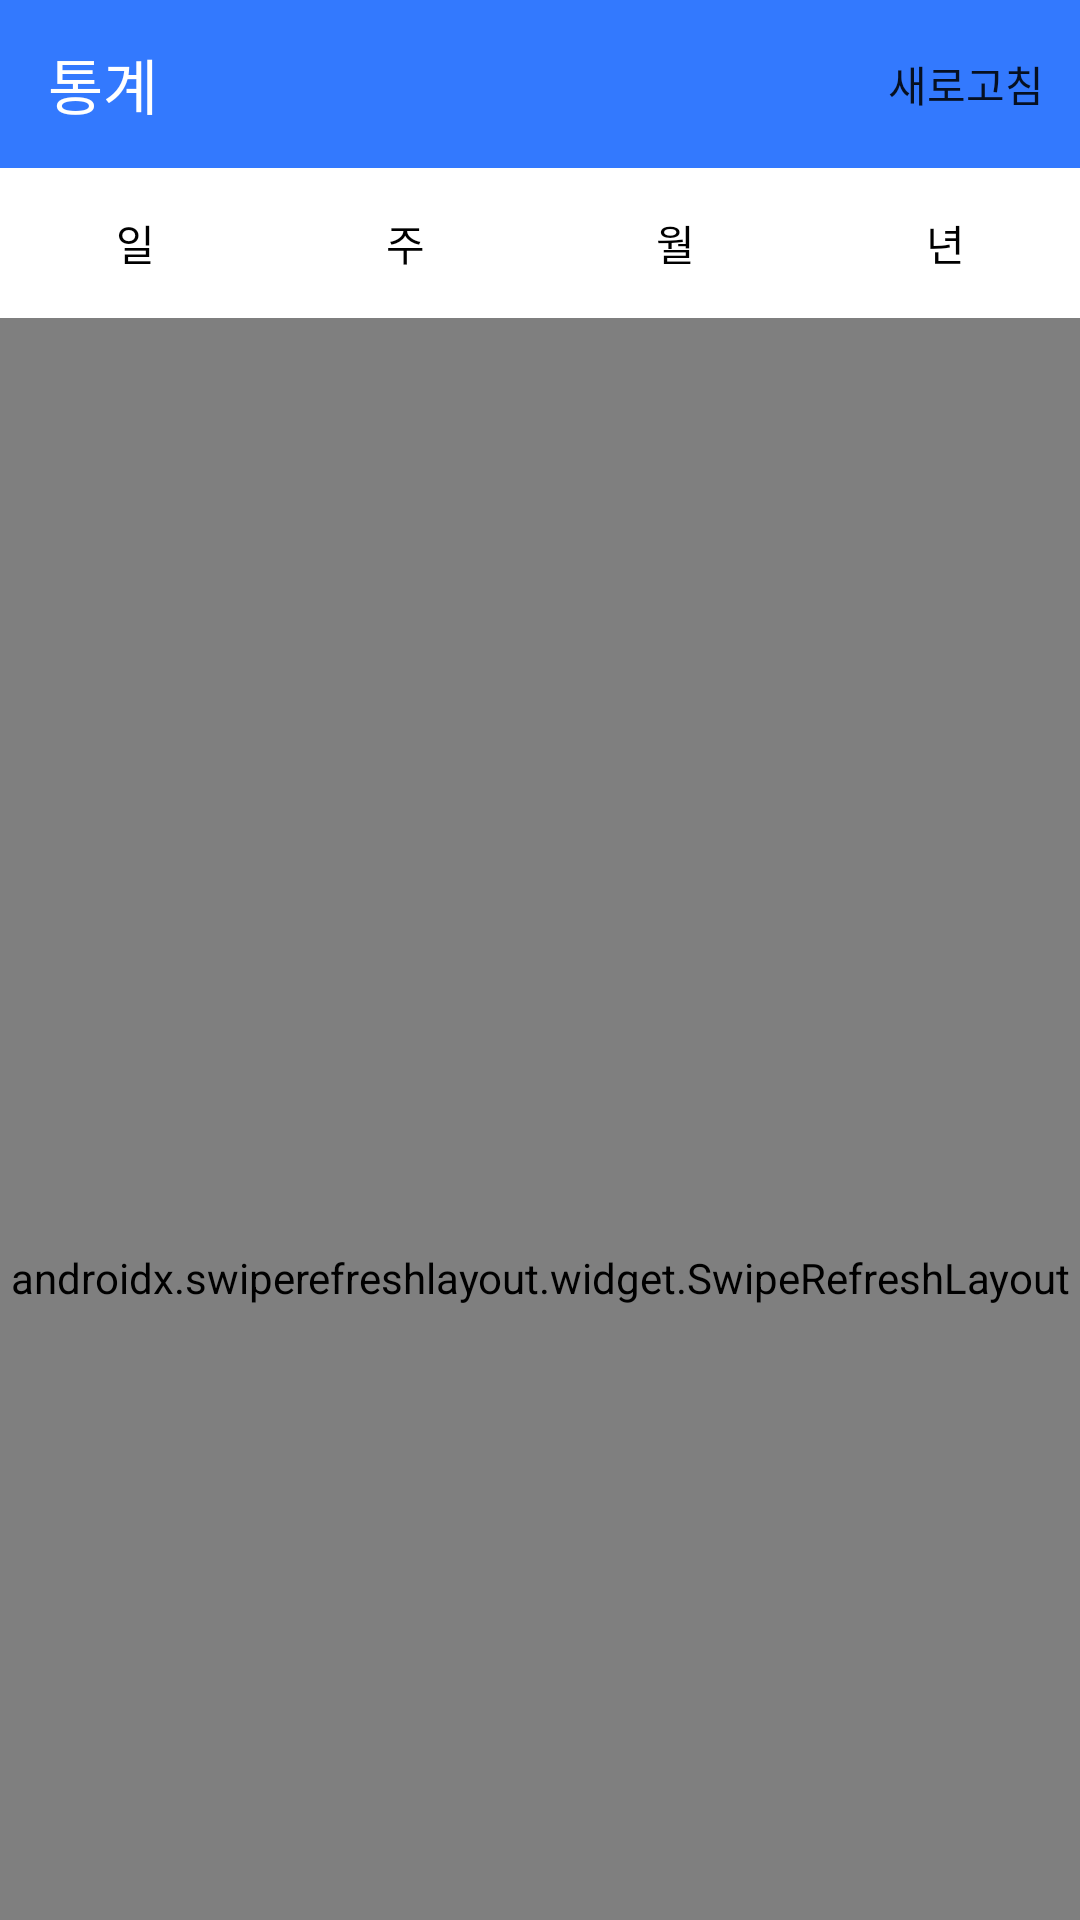

This screen was rendered from an Android layout file. Write that file and the resources it references.
<!-- AndroidManifest.xml: application theme AppTheme -->
<!-- res/layout/statistic_fragment.xml -->
<LinearLayout xmlns:android="http://schemas.android.com/apk/res/android"
    xmlns:app="http://schemas.android.com/apk/res-auto"
    xmlns:tools="http://schemas.android.com/tools"
    android:layout_width="match_parent"
    android:layout_height="match_parent"
    android:gravity="top"
    android:orientation="vertical"
    android:background="#FFFFFF">

    <com.google.android.material.appbar.AppBarLayout
        android:layout_width="match_parent"
        android:layout_height="wrap_content" >

        <androidx.appcompat.widget.Toolbar
            android:id="@+id/toolbar"
            android:layout_width="match_parent"
            android:layout_height="?attr/actionBarSize"
            android:background="#3379fe"
            android:theme="@style/ThemeOverlay.AppCompat.ActionBar"
            style="@style/AppTheme"
            app:titleTextColor="#FFFFFF"
            app:title="@string/title_statistic"
            app:menu="@menu/menu"
            >
        </androidx.appcompat.widget.Toolbar>
    </com.google.android.material.appbar.AppBarLayout>

    <View
        android:layout_width="0dp"
        android:layout_height="1dp"
        android:layout_weight="1"/>

    <LinearLayout
        android:id="@+id/ll"
        android:layout_width="match_parent"
        android:layout_height="wrap_content"
        android:orientation="horizontal">
        <TextView
            android:id="@+id/button_day"
            android:layout_width="0dip"
            android:layout_height="50dp"
            android:fontFamily="@font/nexongothiclight"
            android:textColor="@drawable/tab_color_selector"
            android:background="@drawable/tab_bg_selector"
            android:gravity="center"
            android:layout_weight="1"
            android:text="일" />

        <TextView
            android:id="@+id/button_week"
            android:layout_width="0dip"
            android:layout_height="50dp"
            android:textColor="@drawable/tab_color_selector"
            android:background="@drawable/tab_bg_selector"
            android:fontFamily="@font/nexongothiclight"
            android:gravity="center"
            android:layout_weight="1"
            android:text="주" />

        <TextView
            android:id="@+id/button_month"
            android:layout_width="0dip"
            android:layout_height="50dp"
            android:fontFamily="@font/nexongothiclight"
            android:textColor="@drawable/tab_color_selector"
            android:background="@drawable/tab_bg_selector"
            android:gravity="center"
            android:layout_weight="1"

            android:text="월" />

        <TextView
            android:id="@+id/button_year"
            android:layout_width="0dip"
            android:layout_height="50dp"
            android:fontFamily="@font/nexongothiclight"
            android:textColor="@drawable/tab_color_selector"
            android:background="@drawable/tab_bg_selector"
            android:gravity="center"
            android:layout_weight="1"
            android:text="년" />

    </LinearLayout>

    <View
        android:layout_width="0dp"
        android:layout_height="1dp"
        android:layout_weight="1"/>

    <androidx.swiperefreshlayout.widget.SwipeRefreshLayout
        android:layout_width="match_parent"
        android:layout_height="match_parent"
        android:id="@+id/swipe_refresh3">

    <androidx.viewpager.widget.ViewPager
        android:id="@+id/vp"
        android:layout_width="match_parent"
        android:layout_height="match_parent"
        android:layout_below="@+id/ll">

    </androidx.viewpager.widget.ViewPager>

    </androidx.swiperefreshlayout.widget.SwipeRefreshLayout>

</LinearLayout>
<!-- resources referenced by this layout -->
<resources>
  <!-- drawable tab_color_selector (drawable) -->
  <?xml version="1.0" encoding="utf-8"?>
  <selector xmlns:android="http://schemas.android.com/apk/res/android">
      <item android:color="#0E1A5C" android:state_selected="true" />
      <item android:color="#000000" />
  </selector>
  <string name="title_statistic">통계</string>
  <style name="AppTheme" parent="Theme.AppCompat.Light.NoActionBar">
          
          <item name="colorPrimary">#3379fe</item>
          <item name="colorPrimaryDark">#3379fe</item>
          <item name="colorAccent">#000000</item>
          <item name="android:windowLightStatusBar">false</item>
          <item name="android:statusBarColor">#3379fe</item>
          <item name="colorControlNormal">#000000</item>
  
      </style>
</resources>
